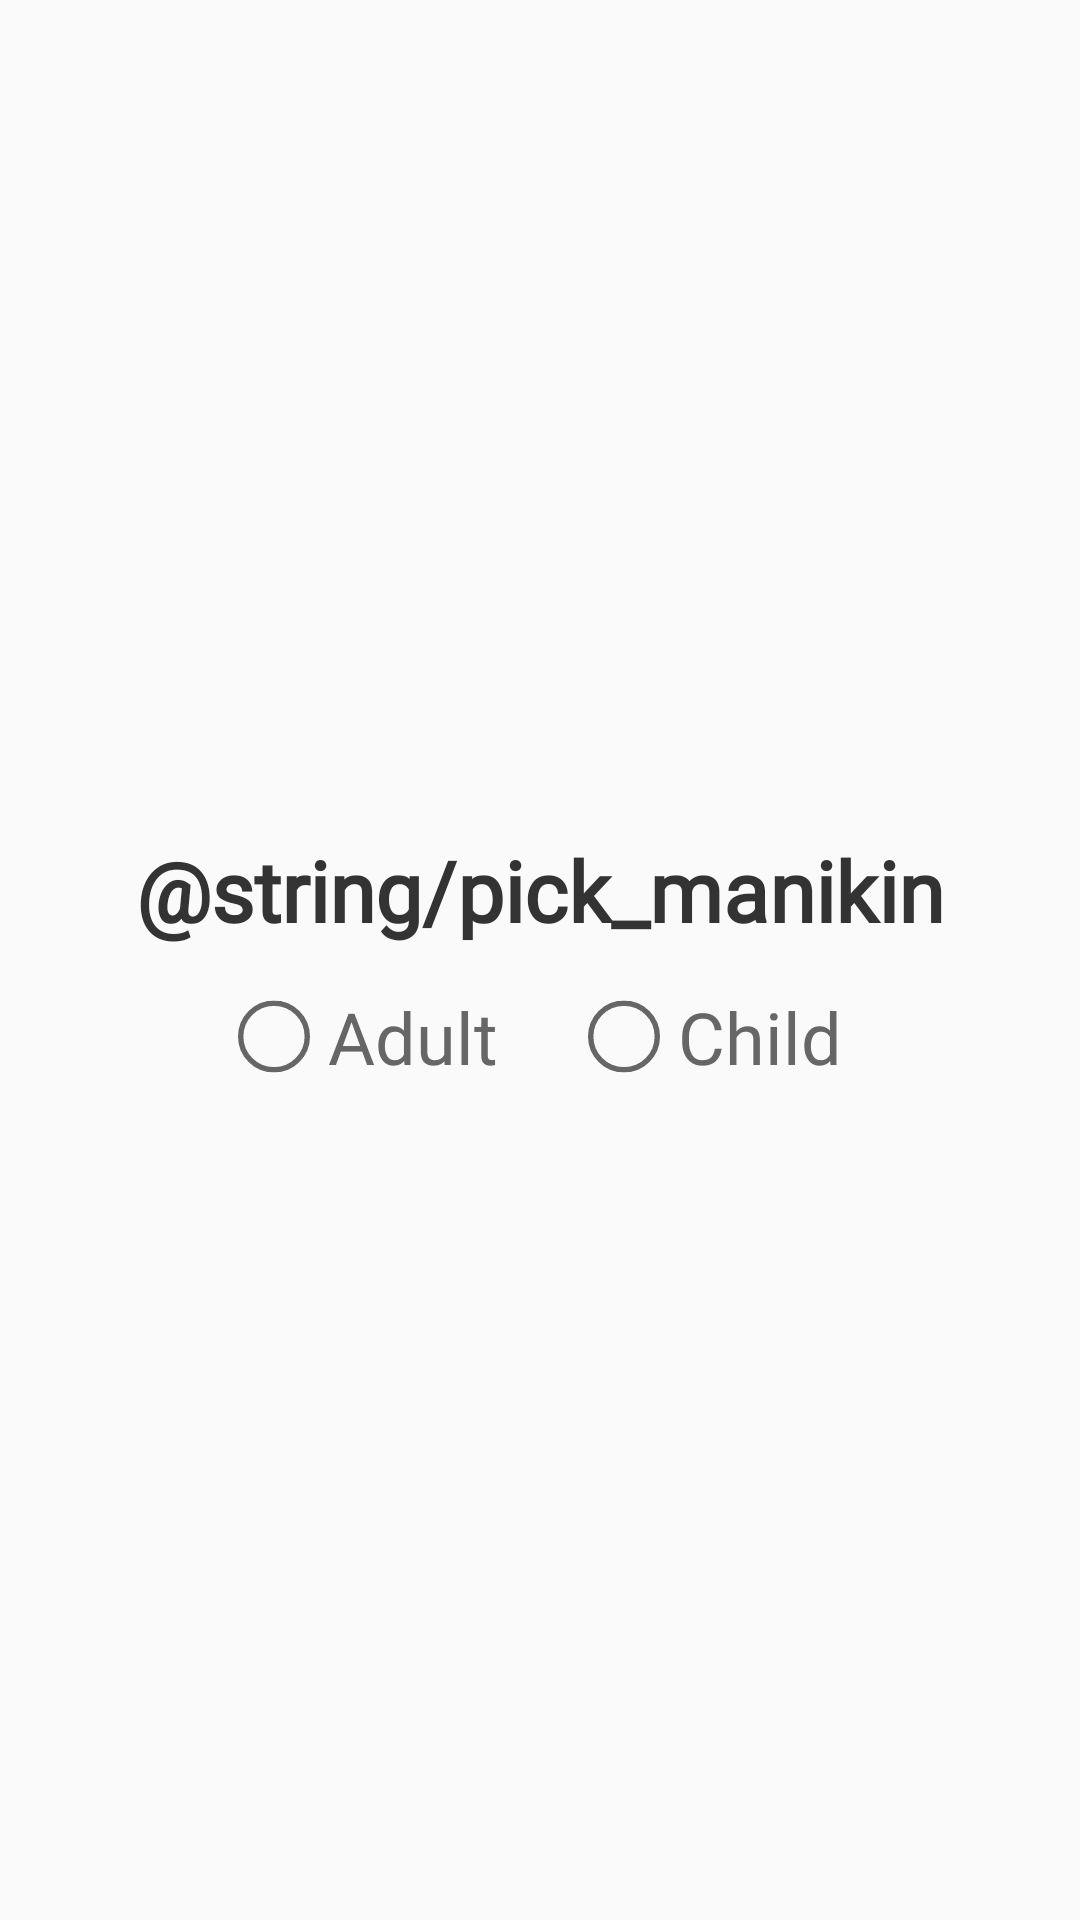

Reconstruct the res/layout file that produces this screen, plus the resources it refers to.
<!-- AndroidManifest.xml: application theme Theme.HSTM_AOS -->
<!-- res/layout/manikin_choose_dialog.xml -->
<?xml version="1.0" encoding="utf-8"?>
<LinearLayout xmlns:android="http://schemas.android.com/apk/res/android"
    xmlns:app="http://schemas.android.com/apk/res-auto"
    android:layout_width="wrap_content"
    android:layout_height="wrap_content"
    android:padding="30dp"
    android:layout_gravity="center"
    android:gravity="center"
    android:orientation="vertical"
    android:background="@drawable/bg_dialog_rounded">


    <TextView
        android:layout_gravity="center"
        android:layout_width="wrap_content"
        android:gravity="center"
        android:layout_height="wrap_content"
        android:text="@string/pick_manikin"
        android:textColor="#333333"
        android:textSize="28dp"
        android:fontFamily="@font/custom_font"
        android:textFontWeight="600"/>
    

    <RadioGroup
        android:layout_marginTop="14dp"
        android:id="@+id/radioGroup"
        android:gravity="center"
        android:layout_width="match_parent"
        android:orientation="horizontal"
        android:layout_height="wrap_content">
        <RadioButton
            android:id="@+id/radioAdult"
            android:textSize="24dp"
            android:textFontWeight="400"
            android:button="@null"
            android:drawableLeft="@drawable/radio_custom_selector"
            android:drawablePadding="6dp"
            android:fontFamily="@font/custom_font"
            android:textColor="#666666"
            android:layout_width="wrap_content"
            android:layout_height="wrap_content"
            android:text="Adult"/>

        <RadioButton
            android:id="@+id/radioChild"
            android:textSize="24dp"
            android:textFontWeight="400"
            android:button="@null"
            android:drawableLeft="@drawable/radio_custom_selector"
            android:drawablePadding="6dp"
            android:fontFamily="@font/custom_font"
            android:textColor="#666666"
            android:layout_marginStart="30dp"
            android:layout_width="wrap_content"
            android:layout_height="wrap_content"
            android:text="Child"/>
    </RadioGroup>




</LinearLayout>
<!-- resources referenced by this layout -->
<resources>
  <!-- drawable radio_custom_selector (drawable) -->
  <?xml version="1.0" encoding="utf-8"?>
  <selector xmlns:android="http://schemas.android.com/apk/res/android">
      <item android:drawable="@drawable/inno_radio_check" android:state_checked="true" />
      <item android:drawable="@drawable/inno_radio_uncheck" />
  </selector>
  <style name="Theme.HSTM_AOS" parent="android:Theme.Material.Light.NoActionBar" />
  <!-- drawable inno_radio_check (drawable) -->
  <vector xmlns:android="http://schemas.android.com/apk/res/android"
      android:width="24dp"
      android:height="25dp"
      android:viewportWidth="24"
      android:viewportHeight="25">
    <path
        android:pathData="M12,12.5m-12,0a12,12 0,1 1,24 0a12,12 0,1 1,-24 0"
        android:fillColor="#1AAF0D"/>
    <path
        android:pathData="M18,9.5L10.66,16.84L6,12.18"
        android:strokeLineJoin="round"
        android:strokeWidth="1.8"
        android:fillColor="#00000000"
        android:strokeColor="#ffffff"
        android:strokeLineCap="round"/>
  </vector>
  <!-- drawable inno_radio_uncheck (drawable) -->
  <vector xmlns:android="http://schemas.android.com/apk/res/android"
      android:width="24dp"
      android:height="25dp"
      android:viewportWidth="24"
      android:viewportHeight="25">
    <group>
      <clip-path
          android:pathData="M0,0.5h24v24h-24z"/>
      <path
          android:pathData="M12,12.5m-11.1,0a11.1,11.1 0,1 1,22.2 0a11.1,11.1 0,1 1,-22.2 0"
          android:strokeWidth="1.8"
          android:fillColor="#00000000"
          android:strokeColor="#666666"/>
    </group>
  </vector>
</resources>
